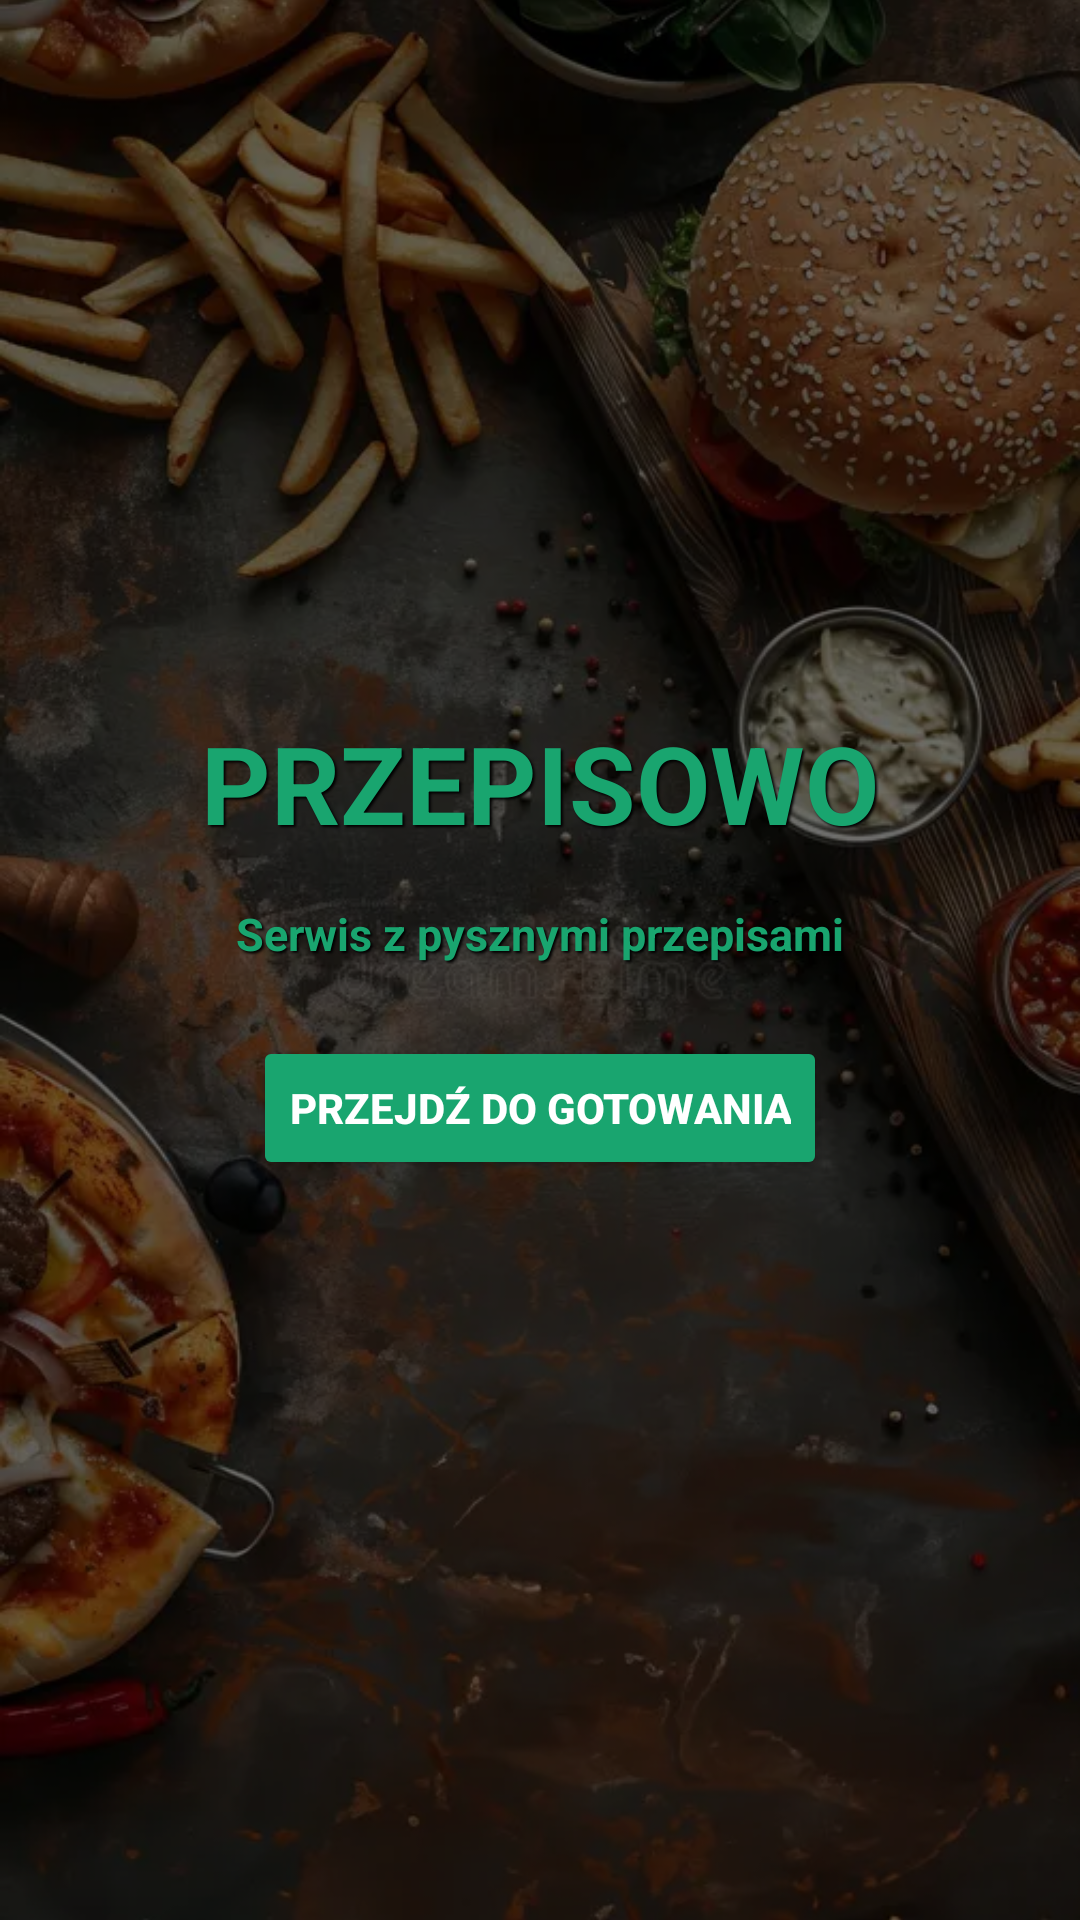

This screen was rendered from an Android layout file. Write that file and the resources it references.
<!-- AndroidManifest.xml: application theme Theme.CookBook_App -->
<!-- res/layout/activity_main.xml -->
<?xml version="1.0" encoding="utf-8"?>
<androidx.constraintlayout.widget.ConstraintLayout xmlns:android="http://schemas.android.com/apk/res/android"
    xmlns:app="http://schemas.android.com/apk/res-auto"
    xmlns:tools="http://schemas.android.com/tools"
    android:id="@+id/main"
    android:layout_width="match_parent"
    android:layout_height="match_parent"
    tools:context=".MainActivity">

    
    <ImageView
        android:layout_width="match_parent"
        android:layout_height="match_parent"
        android:src="@drawable/f_bg"
        android:scaleType="centerCrop" />

    
    <View
        android:layout_width="match_parent"
        android:layout_height="match_parent"
        android:background="#90000000" />

    <TextView
        android:id="@+id/textView"
        android:layout_width="wrap_content"
        android:layout_height="wrap_content"
        android:text="@string/main_label"
        android:textColor="@color/def_font"
        android:textSize="36sp"
        android:textStyle="bold"
        android:shadowColor="#000000"
        android:shadowDx="1.5"
        android:shadowDy="1.5"
        android:shadowRadius="1.6"
        app:layout_constraintTop_toTopOf="parent"
        app:layout_constraintBottom_toBottomOf="parent"
        app:layout_constraintStart_toStartOf="parent"
        app:layout_constraintEnd_toEndOf="parent"
        app:layout_constraintVertical_bias="0.4" />

    <TextView
        android:id="@+id/textView2"
        android:layout_width="wrap_content"
        android:layout_height="wrap_content"
        android:text="@string/meaning"
        android:textColor="@color/def_font"
        android:textSize="15sp"
        android:textStyle="bold"
        android:shadowColor="#000000"
        android:shadowDx="1.5"
        android:shadowDy="1.5"
        android:shadowRadius="1.6"
        app:layout_constraintTop_toBottomOf="@id/textView"
        app:layout_constraintStart_toStartOf="parent"
        app:layout_constraintEnd_toEndOf="parent"
        android:layout_marginTop="16dp" />

    <Button
        android:id="@+id/btncategories"
        android:layout_width="wrap_content"
        android:layout_height="wrap_content"
        android:text="@string/go_cooking"
        android:backgroundTint="@color/def_font"
        android:textColor="@android:color/white"
        android:textStyle="bold"
        app:layout_constraintTop_toBottomOf="@id/textView2"
        app:layout_constraintStart_toStartOf="parent"
        app:layout_constraintEnd_toEndOf="parent"
        android:layout_marginTop="24dp"
        />


</androidx.constraintlayout.widget.ConstraintLayout>
<!-- resources referenced by this layout -->
<resources>
  <color name="def_font">#19a56f </color>
  <!-- drawable f_bg: jpg bitmap (drawable, 63548 bytes) -->
  <string name="go_cooking">Przejdź do gotowania</string>
  <string name="main_label">PRZEPISOWO</string>
  <string name="meaning">Serwis z pysznymi przepisami</string>
  <style name="Theme.CookBook_App" parent="Base.Theme.CookBook_App" />
  <style name="Base.Theme.CookBook_App" parent="Theme.Material3.DayNight.NoActionBar">
          
          
      </style>
</resources>
